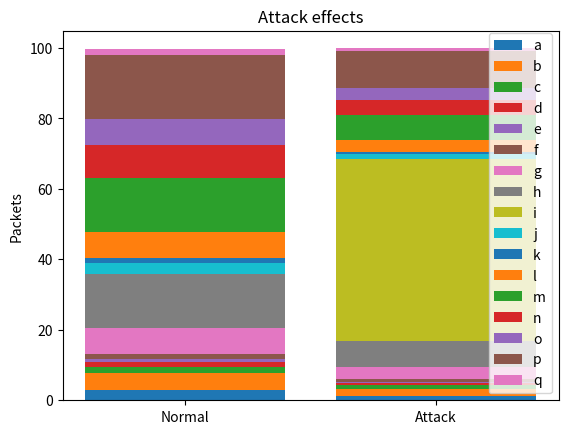

Recreate this plot in Python.
import numpy as np
import matplotlib.pyplot as plt

def stacked_bar(data, series_label, category_labels=None,
                show_values=False, value_format="{}", y_label=None,
                grid=False, reverse=False):
    ny = len(data[0])
    ind = list(range(ny))
    
    axes = []
    cum_size = np.zeros(ny)

    data = np.array(data)

    if reverse:
        data = np.flip(data, axis=1)
        category_labels = reversed(category_labels)

    for i, row_data in enumerate(data):
        axes.append(plt.bar(ind, row_data, bottom=cum_size,
                            label=series_label[i]))
        cum_size += row_data
    if category_labels:
        plt.xticks(ind, category_labels)
    if y_label:
        plt.ylabel(y_label)

    plt.legend()

    if grid:
        plt.grid()

    '''
    if show_values:
        for axis in axes:
            for bar in axes:
                for b in bar:
                    w = b.get_width()
                    h = b.get_height()
                    plt.text(b.get_x() + w/2, b.get_y() + h/2,
                            value_format.format(h), ha="center",
                            va="center")
    '''

N = 2

data = [
    [2.96, 1.12],
    [4.65, 2.14],
    [1.80, 1.04],
    [1.41, 0.51],
    [0.81, 0.38],
    [1.48, 0.78],
    [7.43, 3.50],
    [15.37, 7.44],
    [0, 51.64],
    [2.92, 1.34],
    [1.52, 0.63],
    [7.49, 3.45],
    [15.29, 6.97],
    [9.34, 4.29],
    [7.30, 3.48],
    [18.09, 10.31],
    [1.85, 0.88]
]



# [redacted]
# [redacted]
# [redacted]
# [redacted]
# [redacted]
# [redacted]
# [redacted]
# [redacted]
# [redacted]
# [redacted]
# [redacted]
# [redacted]
# [redacted]
# [redacted]
# [redacted]
# [redacted]
# [redacted]

category_labels = ["Normal", "Attack"]
series_label = ["a", "b", "c", "d", "e", "f", "g", "h", "i",
                "j", "k", "l", "m", "n", "o", "p", "q"]
stacked_bar(
    data,
    series_label,
    category_labels=category_labels,
    show_values=True,
    value_format="{:.1f}",
    y_label="Packets"
)

plt.title("Attack effects")

plt.show()
